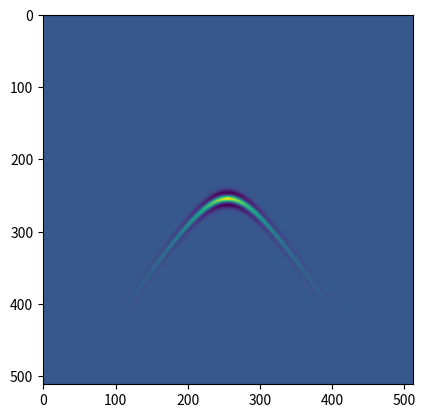

This chart was generated by the following Python code:
# -*- coding: utf-8 -*-
"""
Created on Tue Jun  4 16:40:13 2019

@author: 123
"""

import numpy as np
import matplotlib.pyplot as plt

t = np.arange(0,512)
x = np.arange(0,512)

f = 50;#双曲线顶部平滑程度
a = 1.5;#影响双曲线的开口 和介质波速有关系
sigma = 5;#控制双曲线深度 ricker-wavelet的标准差
x0 = 255;#顶点坐标
t0 = 255;#
alpha = 0.018;#双曲线能量衰减
A = np.zeros((len(t),len(x)))

for ii in range(0,len(t)):
    for jj in range(0,len(x)):
        A[ii,jj] = np.sqrt( (ii - t0)**2 + (jj - x0)**2 )
        
g = a * np.sqrt( f**2 + (x - x0)**2 )+ t0 - f*a
r = 2/(np.sqrt(3*sigma) * np.pi**(1/4) ) * (1 - t**2/sigma**2)*np.exp(-t**2/(2*sigma**2));#ricker-wavelet

R = np.zeros((len(t),len(x)))
for ii in range(0,len(x)):
    R[:,ii] = 2/(np.sqrt(3*sigma) * np.pi**(1/4) ) * (1 - (t - g[ii] )**2/sigma**2)*np.exp(-(t - g[ii] )**2/(2*sigma**2))

hyperbola = np.exp( -alpha * A ) * R;
plt.figure
plt.imshow(hyperbola)
plt.show()

